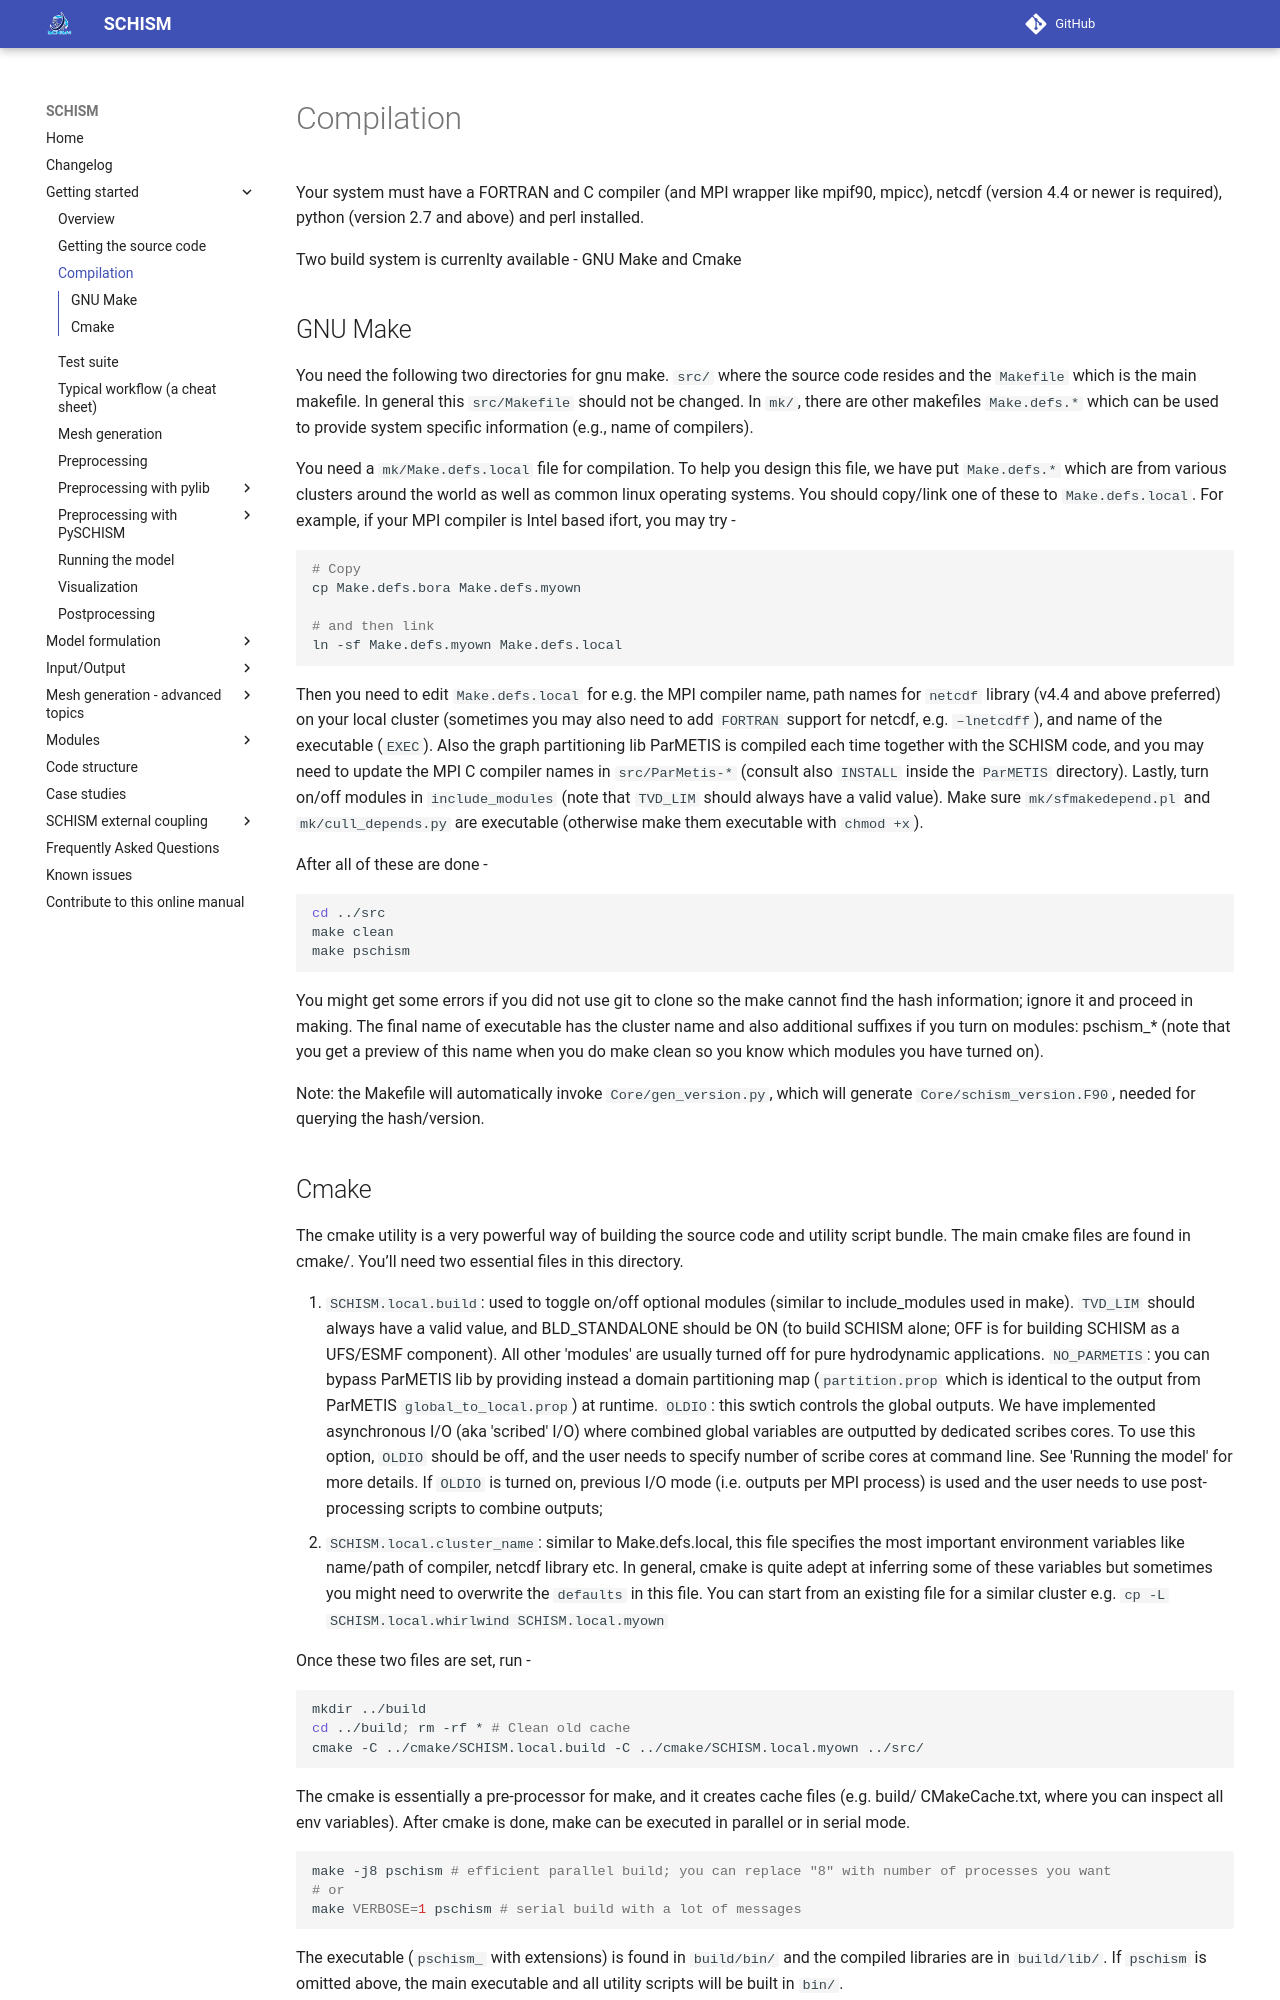

repository: schism-dev/schism · page: master/getting-started/compilation.html · generator: mkdocs

Your system must have a FORTRAN and C compiler (and MPI wrapper like mpif90, mpicc), netcdf (version 4.4 or newer is required), python (version 2.7 and above) and perl installed.

Two build system is currenlty available - GNU Make and Cmake

## GNU Make
You need the following two directories for gnu make. `src/` where the source code resides and 
the `Makefile` which is the main makefile. In general this `src/Makefile` should not be changed. 
In `mk/`, there are other makefiles `Make.defs.*` which can be used to provide system specific information (e.g., name
 of compilers). 

You need a `mk/Make.defs.local` file for compilation. To help you design this file, we have put `Make.defs.*` which are from various clusters around the world as well as common linux operating systems. You should copy/link one of these to `Make.defs.local`. For example, if your MPI compiler is Intel based ifort, you may try - 

``` bash
# Copy
cp Make.defs.bora Make.defs.myown

# and then link
ln -sf Make.defs.myown Make.defs.local
```

Then you need to edit `Make.defs.local` for e.g. the MPI compiler name, path names for `netcdf` library 
(v4.4 and above preferred) on your local cluster (sometimes you may also need to add `FORTRAN` support 
for netcdf, e.g. `–lnetcdff`), and name of the executable (`EXEC`). Also the graph partitioning 
lib ParMETIS is compiled each time together with the SCHISM code, and you may need to update the MPI 
C compiler names in `src/ParMetis-*` (consult also `INSTALL` inside the `ParMETIS` directory). 
Lastly, turn on/off modules in `include_modules` (note that `TVD_LIM` should always have a valid value). 
Make sure `mk/sfmakedepend.pl` and `mk/cull_depends.py` are executable (otherwise make them executable with `chmod +x`).

After all of these are done - 

``` bash
cd ../src
make clean
make pschism
```

You might get some errors if you did not use git to clone so the make cannot find the hash information; 
ignore it and proceed in making. The final name of executable has the cluster name and also additional suffixes
 if you turn on modules: pschism_* (note that you get a preview of this name when you do make clean
 so you know which modules you have turned on).

Note: the Makefile will automatically invoke `Core/gen_version.py`, which will generate `Core/schism_version.F90`, needed for querying the hash/version.
